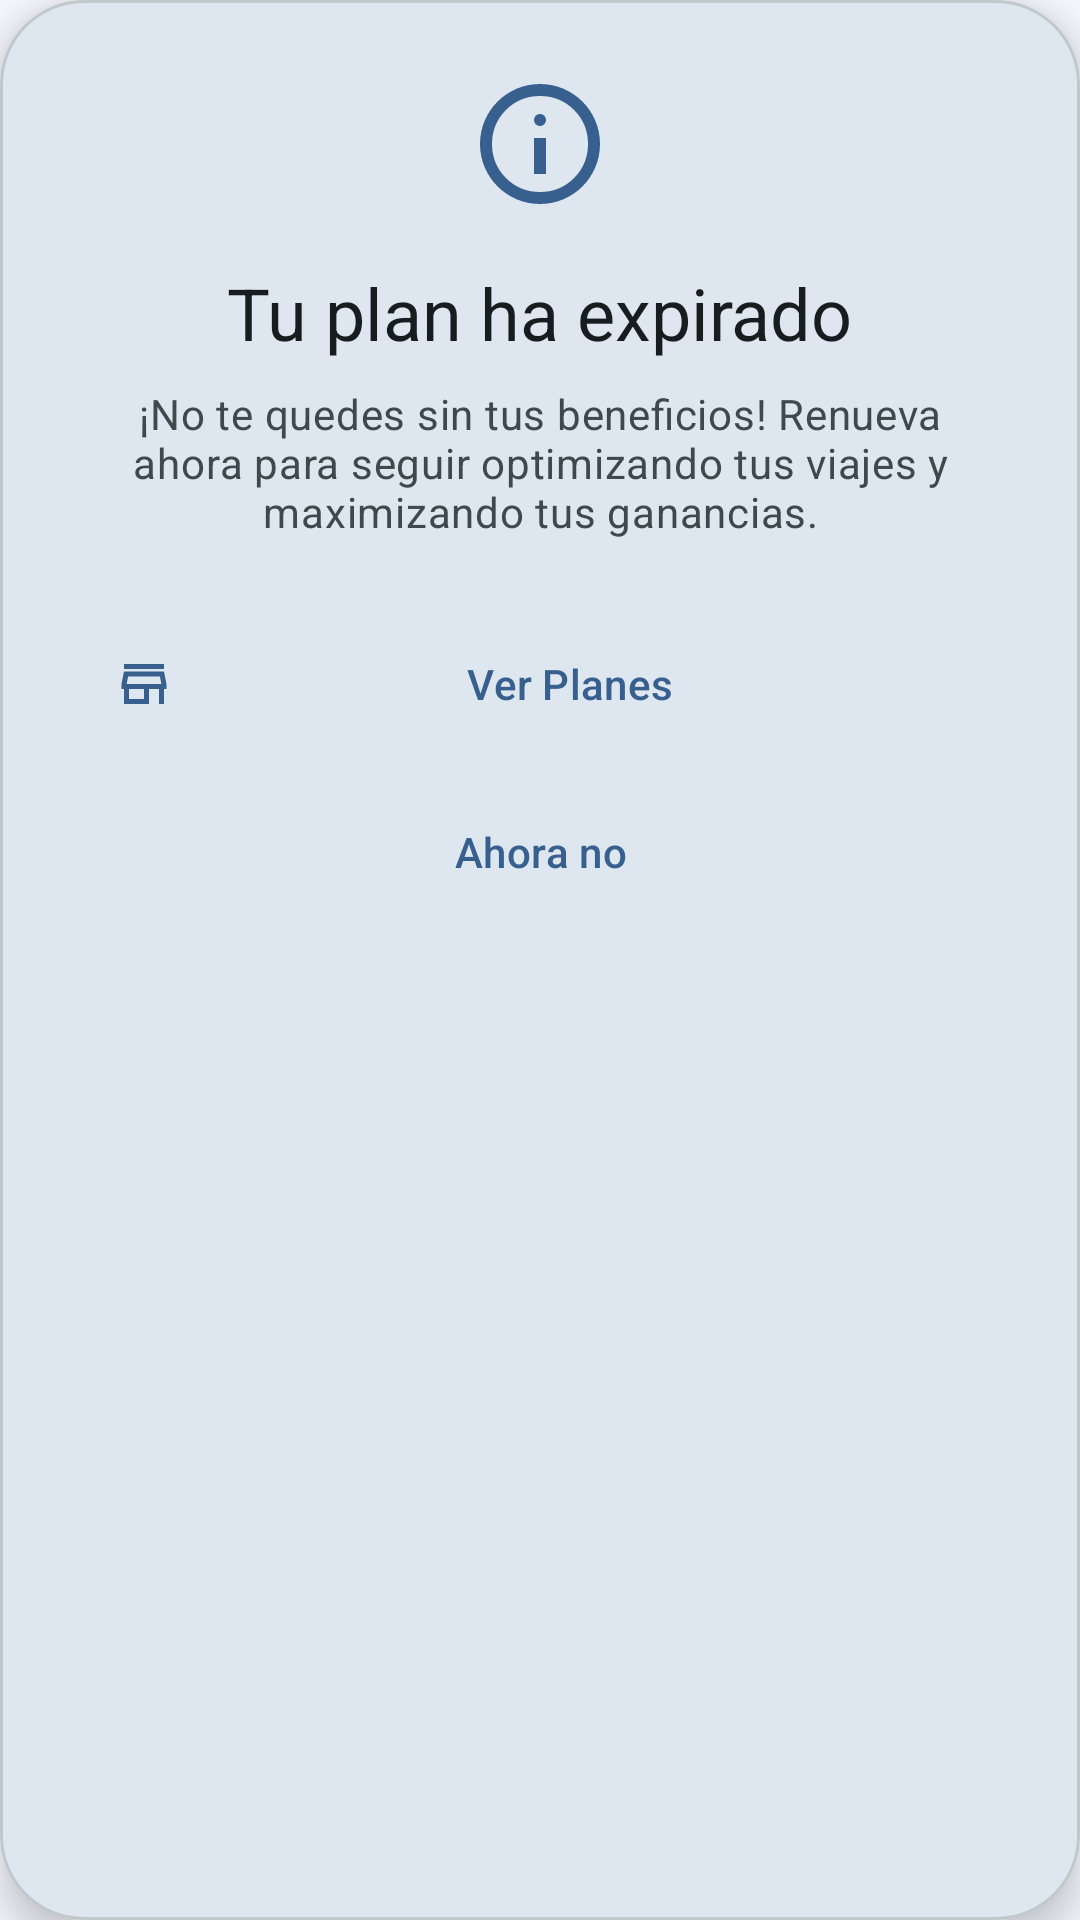

The Android layout XML behind this screen, and the referenced resources:
<!-- AndroidManifest.xml: application theme Theme.Kairos -->
<!-- res/layout/dialog_plan_expirado.xml -->
<?xml version="1.0" encoding="utf-8"?>
<com.google.android.material.card.MaterialCardView
    xmlns:android="http://schemas.android.com/apk/res/android"
    xmlns:app="http://schemas.android.com/apk/res-auto"
    xmlns:tools="http://schemas.android.com/tools"
    android:layout_width="match_parent"
    android:layout_height="wrap_content"
    android:layout_margin="16dp"
    app:cardCornerRadius="28dp"
    app:cardElevation="8dp">

    <LinearLayout
        android:layout_width="match_parent"
        android:layout_height="wrap_content"
        android:orientation="vertical"
        android:padding="24dp"
        android:gravity="center_horizontal">

        <ImageView
            android:id="@+id/dialog_icon"
            android:layout_width="48dp"
            android:layout_height="48dp"
            android:src="@drawable/ic_info"
            app:tint="?attr/colorPrimary" />

        <TextView
            android:id="@+id/dialog_title"
            android:layout_width="wrap_content"
            android:layout_height="wrap_content"
            android:layout_marginTop="16dp"
            android:text="Tu plan ha expirado"
            android:textAppearance="?attr/textAppearanceHeadlineSmall"
            android:textColor="?attr/colorOnSurface" />

        <TextView
            android:id="@+id/dialog_message"
            android:layout_width="wrap_content"
            android:layout_height="wrap_content"
            android:layout_marginTop="8dp"
            android:text="¡No te quedes sin tus beneficios! Renueva ahora para seguir optimizando tus viajes y maximizando tus ganancias."
            android:textAppearance="?attr/textAppearanceBodyMedium"
            android:textColor="?attr/colorOnSurfaceVariant"
            android:textAlignment="center" />

        <com.google.android.material.button.MaterialButton
            android:id="@+id/btn_ver_planes"
            android:layout_width="match_parent"
            android:layout_height="wrap_content"
            android:layout_marginTop="24dp"
            app:icon="@drawable/ic_store"
            android:text="Ver Planes"
            style="@style/Widget.Material3.Button.IconButton" />

        <com.google.android.material.button.MaterialButton
            android:id="@+id/btn_ahora_no"
            android:layout_width="match_parent"
            android:layout_height="wrap_content"
            android:layout_marginTop="8dp"
            android:text="Ahora no"
            style="@style/Widget.Material3.Button.TextButton" />

    </LinearLayout>

</com.google.android.material.card.MaterialCardView>
<!-- resources referenced by this layout -->
<resources>
  <!-- drawable ic_info (drawable) -->
  <vector xmlns:android="http://schemas.android.com/apk/res/android"
      android:width="24dp"
      android:height="24dp"
      android:viewportWidth="960"
      android:viewportHeight="960">
    <path
        android:pathData="M440,680h80v-240h-80v240ZM480,360q17,0 28.5,-11.5T520,320q0,-17 -11.5,-28.5T480,280q-17,0 -28.5,11.5T440,320q0,17 11.5,28.5T480,360ZM480,880q-83,0 -156,-31.5T197,763q-54,-54 -85.5,-127T80,480q0,-83 31.5,-156T197,197q54,-54 127,-85.5T480,80q83,0 156,31.5T763,197q54,54 85.5,127T880,480q0,83 -31.5,156T763,763q-54,54 -127,85.5T480,880ZM480,800q134,0 227,-93t93,-227q0,-134 -93,-227t-227,-93q-134,0 -227,93t-93,227q0,134 93,227t227,93ZM480,480Z"
        android:fillColor="@color/md_theme_primary"/>
  </vector>
  <!-- drawable ic_store (drawable) -->
  <vector xmlns:android="http://schemas.android.com/apk/res/android"
      android:width="24dp"
      android:height="24dp"
      android:viewportWidth="960"
      android:viewportHeight="960">
    <path
        android:pathData="M160,240v-80h640v80L160,240ZM160,800v-240h-40v-80l40,-200h640l40,200v80h-40v240h-80v-240L560,560v240L160,800ZM240,720h240v-160L240,560v160ZM202,480h556,-556ZM202,480h556l-24,-120L226,360l-24,120Z"
        android:fillColor="@color/md_theme_primary"/>
  </vector>
  <color name="md_theme_primary">#38608F</color>
  <color name="md_theme_onPrimary">#FFFFFF</color>
  <color name="md_theme_primaryContainer">#D2E4FF</color>
  <color name="md_theme_onPrimaryContainer">#1C4875</color>
  <color name="md_theme_secondary">#435E91</color>
  <color name="md_theme_onSecondary">#FFFFFF</color>
  <color name="md_theme_secondaryContainer">#D8E2FF</color>
  <color name="md_theme_onSecondaryContainer">#2B4678</color>
  <color name="md_theme_tertiary">#715188</color>
  <color name="md_theme_onTertiary">#FFFFFF</color>
  <color name="md_theme_tertiaryContainer">#F2DAFF</color>
  <color name="md_theme_onTertiaryContainer">#583A6F</color>
  <color name="md_theme_error">#BA1A1A</color>
  <color name="md_theme_onError">#FFFFFF</color>
  <color name="md_theme_errorContainer">#FFDAD6</color>
  <color name="md_theme_onErrorContainer">#93000A</color>
  <color name="md_theme_background">#F8F9FF</color>
  <color name="md_theme_onBackground">#191C20</color>
  <color name="md_theme_surface">#F5FAFC</color>
  <color name="md_theme_onSurface">#171D1E</color>
  <color name="md_theme_surfaceVariant">#DBE4E6</color>
  <color name="md_theme_onSurfaceVariant">#3F484A</color>
  <color name="md_theme_outline">#6F797B</color>
  <color name="md_theme_outlineVariant">#BFC8CA</color>
  <color name="md_theme_inverseSurface">#2B3133</color>
  <color name="md_theme_inverseOnSurface">#ECF2F3</color>
  <color name="md_theme_inversePrimary">#A2C9FE</color>
  <color name="md_theme_primaryFixed">#D2E4FF</color>
  <color name="md_theme_onPrimaryFixed">#001C37</color>
  <color name="md_theme_primaryFixedDim">#A2C9FE</color>
  <color name="md_theme_onPrimaryFixedVariant">#1C4875</color>
  <color name="md_theme_secondaryFixed">#D8E2FF</color>
  <color name="md_theme_onSecondaryFixed">#001A41</color>
  <color name="md_theme_secondaryFixedDim">#ADC6FF</color>
  <color name="md_theme_onSecondaryFixedVariant">#2B4678</color>
  <color name="md_theme_tertiaryFixed">#F2DAFF</color>
  <color name="md_theme_onTertiaryFixed">#2A0C40</color>
  <color name="md_theme_tertiaryFixedDim">#DEB8F7</color>
  <color name="md_theme_onTertiaryFixedVariant">#583A6F</color>
  <color name="md_theme_surfaceDim">#D5DBDC</color>
  <color name="md_theme_surfaceBright">#F5FAFC</color>
  <color name="md_theme_surfaceContainerLowest">#FFFFFF</color>
  <color name="md_theme_surfaceContainerLow">#EFF5F6</color>
  <color name="md_theme_surfaceContainer">#E9EFF0</color>
  <color name="md_theme_surfaceContainerHigh">#E3E9EA</color>
  <color name="md_theme_surfaceContainerHighest">#DEE3E5</color>
</resources>
